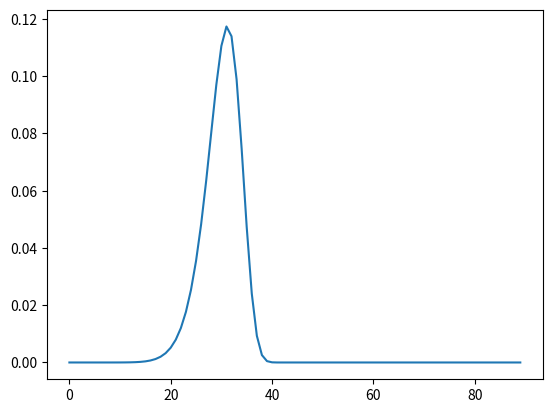

Python code for this plot:
#__author__ = "magnelPy"
# test 2

####################
## MODULE IMPORTS ##
####################

from copy import deepcopy
from scipy.stats import uniform
from scipy.stats import gumbel_r
from scipy.stats import norm
from scipy.stats import lognorm
from scipy.stats import t
from scipy.stats import beta as Beta
from scipy.stats import gamma
from scipy.optimize import minimize
from scipy.integrate import quad
from scipy.stats import weibull_min

from scipy.optimize import fsolve


import numpy as np
import pandas as pd

import matplotlib.pyplot as plt

##############
## FUNCTION ##
##############

## inverse CDF function ##
##########################
#------------------------------------------------------------------------------------------------------------
# realization x for stochastic variable X, given quantile r
#
# Input (in function of distribution):
# 	r = quantile (0,1)
#	m = mean value X
#	s = standard deviation X
# 	a = lower bound distribution
# 	b = uppper bound distribution
#	sm = pd.Series with mean value of constitutent variables Xi
#	ss = pd.Series with standard deviations of constituent variables Xi
#	sP = pd.Series with probabilities of constituent variables Xi
#
# Output:
#	realization x
##------------------------------------------------------------------------------------------------------------

def Finv_Uniform(r,a,b):
	"""Return realization x~U[a,b] for quantile r """
	#--------------------------------------------------------------------------------------------------------
	# X ~ uniform distribution in range (a,b)
	# Input: r,a,b
	# rvcpy - 2017
	#--------------------------------------------------------------------------------------------------------
	return uniform.ppf(r,a,b-a)

def Finv_Gumbel(r,m,s):
	#--------------------------------------------------------------------------------------------------------
	# X ~ Gumbel distribution
	# Input: r,m,s
	# rvcpy - 2017
	#--------------------------------------------------------------------------------------------------------
	scale,loc=p_Gumbel(m,s)
	return gumbel_r.ppf(r,loc,scale)

def Finv_Normal(r,m,s):
	#--------------------------------------------------------------------------------------------------------
	# X ~ Normal distribution
	# Input: r,m,s
	# rvcpy - 2017
	#--------------------------------------------------------------------------------------------------------
	return norm.ppf(r,m,s)

def Finv_Lognormal_truncated(r,m,s,b):
	#--------------------------------------------------------------------------------------------------------
	# X ~ Lognormal distribution
	# Input: r,m,s,b (b = upper bound)
	#--------------------------------------------------------------------------------------------------------
	sln,mln=p_Lognormal(m,s)
	r2=r*F_Lognormal(b,m,s)
	return lognorm.ppf(r2,sln,0,np.exp(mln))

def Finv_Lognormal(r,m,s):
	#--------------------------------------------------------------------------------------------------------
	# X ~ Lognormal distribution
	# Input: r,m,s
	# rvcpy - 2017
	#--------------------------------------------------------------------------------------------------------
	sln,mln=p_Lognormal(m,s)
	return lognorm.ppf(r,sln,0,np.exp(mln))

def Finv_MixedLN(r,sm,ss,sP):
	#--------------------------------------------------------------------------------------------------------
	# X ~ Mixed-Lognormal distribution, with lognormal constituents Xi
	# Input: r,sm,ss,SP
	#--------------------------------------------------------------------------------------------------------
	ssln,smln=p_Lognormal(sm,ss) # parameters of constituents
	if isinstance(r,np.ndarray):
		x=deepcopy(r)
		for i,ri in enumerate(r): # note: for-loop not optimized - TIME CONSUMING
			x0=lognorm.ppf(ri,ssln,0,np.exp(smln)) # Finv for constituent in isolation
			x0=x0.dot(sP) # starting value as weighted average
			myargstuple=(ri,ssln,smln,sP)
			res=minimize(Finv_MixedLN_cost,x0,myargstuple)
			x[i]=res.x[0]
	else:
		x0=lognorm.ppf(r,ssln,0,np.exp(smln)) # Finv for constituent in isolation
		x0=x0.dot(sP) # starting value as weighted average
		myargstuple=(r,ssln,smln,sP)
		res=minimize(Finv_MixedLN_cost,x0,myargstuple)
		x=res.x[0]
	return x

def Finv_t(r,df):
	#--------------------------------------------------------------------------------------------------------
	# X ~ Standardized Student's t distribution
	# Input: r,df
	# rvcpy - 2017
	#--------------------------------------------------------------------------------------------------------
	return t.ppf(r,df)

def Finv_Beta_01(r,alpha,beta):
	#--------------------------------------------------------------------------------------------------------
	# X ~ Beta distribution (0,1)
	# Input: r,alpha,beta
	#--------------------------------------------------------------------------------------------------------
	return Beta.ppf(r,alpha,beta)

def Finv_Beta_ab(r,m,s,alpha,beta):
	#--------------------------------------------------------------------------------------------------------
	# X ~ Beta distribution (a,b)
	# Input: r,m,s,alpha,beta
	# cfr. W&S p.5.28
	#--------------------------------------------------------------------------------------------------------
	a,b=Beta_lim(m,s,alpha,beta)
	y=Finv_Beta_01(r,alpha,beta) 
	return a+(b-a)*y

def Finv_Gamma(r,m,s):
	#--------------------------------------------------------------------------------------------------------
	# X ~ Gamma distribution
	# Input: r,m,s
	# rvc 01/2019
	#--------------------------------------------------------------------------------------------------------
	a,scale=p_Gamma(m,s)
	return gamma.ppf(r,a,loc=0,scale=scale)

def Finv_Weibull(r,m,s):
	#--------------------------------------------------------------------------------------------------------
	# X ~ Gamma distribution
	# Input: r,m,s
	# rvc 01/2019
	#--------------------------------------------------------------------------------------------------------
	c,scale=p_Weibull(m,s)
	return weibull_min.ppf(r,c,loc=0,scale=scale)

## CDF function ##
##################
#------------------------------------------------------------------------------------------------------------
# quantile r for stochastic variable X, given realization x
#
# Input (in function of distribution):
# 	x = realization X
#	m = mean value X
#	s = standard deviation X
#	sm = pd.Series with mean value of constitutent variables Xi
#	ss = pd.Series with standard deviations of constituent variables Xi
#	sP = pd.Series with probabilities of constituent variables Xi
#
# Output:
#	quantile r
#------------------------------------------------------------------------------------------------------------

def F_Normal(x,m,s):
	#--------------------------------------------------------------------------------------------------------
	# X ~ Normal distribution
	# Input: x,m,s
	# rvcpy - 2017
	#--------------------------------------------------------------------------------------------------------
	return norm.cdf(x,m,s)

def F_Lognormal(x,m,s):
	#--------------------------------------------------------------------------------------------------------
	# X ~ Lognormal distribution
	# Input: x,m,s
	# rvcpy - 2017
	#--------------------------------------------------------------------------------------------------------
	# multi-x multi LN processing
	if isinstance(x,pd.Series) and isinstance(m,pd.Series) and isinstance(s,pd.Series):
		tmp=x.values.repeat(len(s))
		tmp=tmp.reshape(len(x),len(s))
		x=pd.DataFrame(tmp,index=x.index,columns=s.index)
	sln,mln=p_Lognormal(m,s)
	return lognorm.cdf(x,sln,0,np.exp(mln))

def F_MixedLN(x,sm,ss,sP):
	#--------------------------------------------------------------------------------------------------------
	# X ~ Mixed-Lognormal distribution, with lognormal constituents Xi
	# Input: x,sm,ss,sP
	#--------------------------------------------------------------------------------------------------------
	sr=F_Lognormal(x,sm,ss)
	return sr.dot(sP)

def F_MixedLN_trial(x,sm,ss,sP):
	#--------------------------------------------------------------------------------------------------------
	# X ~ Mixed-Lognormal distribution, with lognormal constituents Xi
	# Input: x,sm,ss,sP
	#
	# Date: 18/01/2018
	#--------------------------------------------------------------------------------------------------------
	ssln,smln=p_Lognormal(sm,ss) # parameters of constituents
	if isinstance(x,np.ndarray):
		out=np.zeros(x.shape)
		for ci in sm.index:
			sri=F_Lognormal(x,sm[ci],ss[ci])
			out+=sri*sP[ci]
		return out
	else:
		sr=F_Lognormal(x,sm,ss)
		return sr.dot(sP)

def F_Gumbel(x,m,s):
	#--------------------------------------------------------------------------------------------------------
	# X ~ Gumbel distribution
	# Input: x,m,s
	# rvcpy - 2017
	#--------------------------------------------------------------------------------------------------------
	scale,loc=p_Gumbel(m,s)
	return gumbel_r.cdf(x,loc,scale)

def F_Beta_01(x,alpha,beta):
	#--------------------------------------------------------------------------------------------------------
	# X ~ Beta distribution (0,1)
	# Input: x, alpha, beta
	#--------------------------------------------------------------------------------------------------------
	return Beta.cdf(x,alpha,beta)

def F_Beta_ab(x,alpha,beta,a,b):
	#--------------------------------------------------------------------------------------------------------
	# X ~ Beta distribution (a,b)
	# Input: x, alpha, beta, a, b
	# cfr. W&S p.5.28
	#--------------------------------------------------------------------------------------------------------
	y=(x-a)/(b-a)
	return F_Beta_01(y,alpha,beta)

def F_Gamma(x,m=None,s=None,k=None,l=None):
	#--------------------------------------------------------------------------------------------------------
	# X ~ Gamma distribution
	# Input: x + m,s OR k,l (priority for m,s)
	# cfr. W&S p.5.8
	#--------------------------------------------------------------------------------------------------------

	if m is None and s is None: # l and k are given
		m,s=m_Gamma(l,k)
	a,scale=p_Gamma(m,s)
	return gamma.cdf(x,a,loc=0,scale=scale)


## PDF function ##
##################
#------------------------------------------------------------------------------------------------------------
# fx for stochastic variable X, given realization x
#
# Input (in function of distribution):
# 	x = realization X
#	m = mean value X
#	s = standard deviation X
#
# Output:
#	fx(x)
#------------------------------------------------------------------------------------------------------------
def f_Normal(x,m,s):
	#--------------------------------------------------------------------------------------------------------
	# X ~ Normal distribution
	# Input: x,m,s
	# rvcpy - 2017
	#--------------------------------------------------------------------------------------------------------
	return norm.pdf(x,m,s)

def f_Lognormal(x,m,s):
	#--------------------------------------------------------------------------------------------------------
	# X ~ Lognormal distribution
	# Input: x,m,s
	# rvcpy - 2017
	#--------------------------------------------------------------------------------------------------------
	sln,mln=p_Lognormal(m,s)
	return lognorm.pdf(x,sln,0,np.exp(mln))

def f_MixedLN(x,sm,ss,sP):
	#--------------------------------------------------------------------------------------------------------
	# X ~ Mixed-Lognormal distribution, with lognormal constituents Xi
	# Input: x,sm,ss,sP
	#--------------------------------------------------------------------------------------------------------
	out=np.zeros(x.shape)
	ssln,smln=p_Lognormal(sm,ss)
	for Xi in ssln.index:
		out+=f_Lognormal(x,sm[Xi],ss[Xi])*sP[Xi]
	return out

def f_Gumbel(x,m,s):
	#--------------------------------------------------------------------------------------------------------
	# X ~ Gamma distribution
	# Input: x,m,s
	#--------------------------------------------------------------------------------------------------------
	scale,loc=p_Gumbel(m,s)
	return gumbel_r.pdf(x,loc,scale)

def f_Gamma(x,m=None,s=None,k=None,l=None):
	#--------------------------------------------------------------------------------------------------------
	# X ~ Gamma distribution
	# Input: x + m,s OR k,l (priority for m,s)
	# cfr. W&S p.5.8
	#--------------------------------------------------------------------------------------------------------
	if m is None and s is None: # l and k are given
		m,s=m_Gamma(l,k)
	a,scale=p_Gamma(m,s)
	return gamma.pdf(x,a,loc=0,scale=scale)

def f_Weibull(x,m,s):
	#--------------------------------------------------------------------------------------------------------
	# X ~ Weibull distribution
	# Input: x,m,s
	#--------------------------------------------------------------------------------------------------------
	c,scale=p_Weibull(m,s)
	return weibull_min.pdf(x,c,loc=0,scale=scale)



## parameter calculation ##
###########################
#------------------------------------------------------------------------------------------------------------
# distribution parameters for stochastic variable X, given mean and standard deviation
#
# Input (in function of distribution):
#	m = mean value X
#	s = standard deviation X
#
# Output:
#	distribution parameters
#------------------------------------------------------------------------------------------------------------
def p_Lognormal(m,s):
	#--------------------------------------------------------------------------------------------------------
	# X ~ Lognormal distribution
	# Input:m,s
	# Output:mln,sln cfr. W&S p.4.14
	# rvcpy - 2017
	#--------------------------------------------------------------------------------------------------------
	cov=s/m;
	sln=np.sqrt(np.log(1+cov**2))
	mln=np.log(m)-1/2*sln**2
	return sln,mln

def p_Gumbel(m,s):
	#--------------------------------------------------------------------------------------------------------
	# X ~ Lognormal distribution
	# Input:m,s
	# Intermediate calc: alpha,u cfr. W&S p.5.21
	# Output: scale, loc cfr. scipy
	# rvcpy - 2017
	#--------------------------------------------------------------------------------------------------------
	# parameters Gumbel W&S
	alpha=1.282/s
	u=m-0.5772/alpha
	# parameters Gumbel scipy
	scale=1/alpha
	loc=u
	return scale,loc

def p_Gamma(m,s):
	#--------------------------------------------------------------------------------------------------------
	# X ~ Gamma distribution
	# Input:m,s
	# Intermediate calc: k,lambda cfr. W&S p.5.8
	# Output: scale, loc cfr. scipy
	# rvc 01/2019
	#--------------------------------------------------------------------------------------------------------
	# parameters Gamma W&S
	l=m/s**2
	k=m*l
	# parameters Gamma scipy
	a=k
	scale=1/l
	return a,scale

def p_Weibull(m,s):
	#--------------------------------------------------------------------------------------------------------
	# X ~ Gamma distribution
	# Input:m,s
	# Intermediate calc: k,u cfr. W&S p.5.26
	# Output: c, scale cfr. scipy
	# rvc 05/2019
	#--------------------------------------------------------------------------------------------------------
	# parameters W&S (eps = loc = 0)
	# note : parameters weibull_min scipy: c=k; scale=u
	c,scale=p_Weibull_aux(m,s)
	return c,scale

## limit calculation ##
#######################

def Beta_lim(m,s,alpha,beta):
	#--------------------------------------------------------------------------------------------------------
	# X ~ Beta distribution (a,b)
	# Input: m,s,alpha,beta
	# cfr. W&S p.5.29
	#
	# note: only limited testing
	#--------------------------------------------------------------------------------------------------------
	c=np.sqrt(s**2*(alpha+beta)**2*(alpha+beta+1)/(alpha*beta)) # c = (b-a)
	a=m-alpha/(alpha+beta)*c
	b=c+a
	return a,b


## 'moment' calculation ##
##########################
#------------------------------------------------------------------------------------------------------------
# mean and standard deviation for stochastic variable X, given distribution parameters
#
# Input (in function of distribution)
#
# Output:
#	m = mean value X
#	s = standard deviation X
#------------------------------------------------------------------------------------------------------------
def m_Lognormal(mln,sln):
	#--------------------------------------------------------------------------------------------------------
	# X ~ Lognormal distribution
	# Input: mln,sln cfr. W&S p.4.14
	# rvcpy - 2017
	#--------------------------------------------------------------------------------------------------------
	cov=np.sqrt(np.exp(sln**2)-1)
	m=np.exp(mln+1/2*sln**2)
	return m,m*cov

def m_alpha_Lognormal(alpha,m,s):
	#--------------------------------------------------------------------------------------------------------
	# X ~ Lognormal distribution
	# Input: 
	#	alpha = exponent
	#	m,s = mean and standard deviation of lognormal variable X
	#--------------------------------------------------------------------------------------------------------
	def integrand(x,alpha,m,s):
		return x**alpha*f_Lognormal(x,m,s)
	# return quad(integrand, 0., np.inf, args=(alpha,m,s))[0] - was active - effect / validation unclear

def m_alpha_MixedLN(Alpha,sm,ss,sP,SW_float=False):
	#--------------------------------------------------------------------------------------------------------
	# X ~ Mixed-Lognormal distribution, with lognormal constituents Xi
	# Input: 
	#	alpha = exponent - float or pd.Series
	#	sm,ss,sP = pd.Series of constituent LN means, standard deviations, and probabilities
	#--------------------------------------------------------------------------------------------------------
	if isinstance(Alpha,float): Alpha=pd.Series(Alpha,index=['1']); SW_float=True
	Ma=deepcopy(Alpha)
	for key in Alpha.index:
		m_alpha_i=pd.Series(index=sP.index) # initialization
		for C in sP.index:
			m_alpha_i[C]=m_alpha_Lognormal(Alpha[key],sm[C],ss[C])
		Ma[key]=m_alpha_i.dot(sP)
	if SW_float: return Ma.values[0]
	else: return Ma

def m_Gamma(l,k):
	#--------------------------------------------------------------------------------------------------------
	# X ~ Gamma distribution
	# Input: lambda, k cfr. W&S p.5.8
	# rvc 2019
	#--------------------------------------------------------------------------------------------------------
	return k/l,np.sqrt(k/l**2)


##################
## AUX FUNCTION ##
##################

def Finv_MixedLN_cost(x,r,ssln,smln,sP):
	ri=sP.dot(lognorm.cdf(x,ssln,0,np.exp(smln))) # r-value for given x (Mixed-LN, cfr. f[F_MixedLN])
	return (r-ri)**2

def p_Weibull_aux(m,s):

	def myFunction(z,*data):
		# unpack parameters
		m,s=data
		c=z[0]; scale=z[1]
		# array of mean and variance deviations
		F=np.empty(2) # initialization
		F[0]=weibull_min.mean(c,loc=0,scale=scale)-m
		F[1]=weibull_min.std(c,loc=0,scale=scale)-s
		return F

	# starting values
	c_0=10.
	scale_0=1.
	z_0=np.array([c_0,scale_0])

	# optimize
	z=fsolve(myFunction,z_0,args=(m,s))
	return z



#########################
## STAND ALONE - DEBUG ##
#########################

if __name__ == "__main__":

	### setup f[F_MixedLN] ###
	##########################
	## input ##
	# x=5.
	# Sm=pd.Series([5.,10.],index=['x1','x2'])
	# Ss=pd.Series([1.,2.],index=['x1','x2'])
	# SP=pd.Series([0.7,0.3],index=['x1','x2'])

	# ## parameters of constituents ##
	# r=F_MixedLN(x,Sm,Ss,SP)
	# print('for x = {0:.3}, r = {1:.3}'.format(x,r))

	# ## f[Finv_MixedLN] ##
	# Finv_MixedLN(r,Sm,Ss,SP)
	# print('for r = {0:.3}, x = {1:.3}'.format(r,x))

	# ## probability density calculation ##
	# fx=f_MixedLN(x,Sm,Ss,SP)
	# print('fx = {0:.3} for x = {1:.3}'.format(fx,x))

	# ## fractional moment calculation ##
	# alpha=0.1
	# m_alpha=m_alpha_MixedLN(alpha,Sm,Ss,SP)
	# print(m_alpha)

	# ## test alpha as pd.Series ##
	# Alpha=pd.Series(np.array([0.,0.1,0.7]),index=['a0','a1','a2'])
	# m_alpha=m_alpha_MixedLN(Alpha,Sm,Ss,SP)
	# print(m_alpha)

	### multi parameter LN ###
	##########################
	# x=pd.Series([0.1,0.2,2],index=['x1','x2','x3'])
	# m=pd.Series([2,3,4],index=['XI','XII','XIII'])
	# s=pd.Series([1,1,1],index=['XI','XII','XIII'])

	# Fx=F_Lognormal(x,m,s)
	# print(Fx)

	# print(F_Lognormal(2,3,1))

	### setup Beta ###
	##################
	# m=1
	# s=0.1
	# alpha=4
	# beta=4
	# a,b=Beta_lim(m,s,alpha,beta)

	# print(a,b)

	### setup Gamma ###
	###################

	# print(1-F_Gamma(5,k=k,l=l))

	### setup Weibull ###
	#####################

	m=30. # MPa
	s=0.12*30.

	c,scale=p_Weibull(m,s)

	x=np.arange(0,90,1)

	print(x)
	fx=f_Weibull(x,m,s)

	plt.plot(x,fx)
	plt.show()

	print (c,scale)
